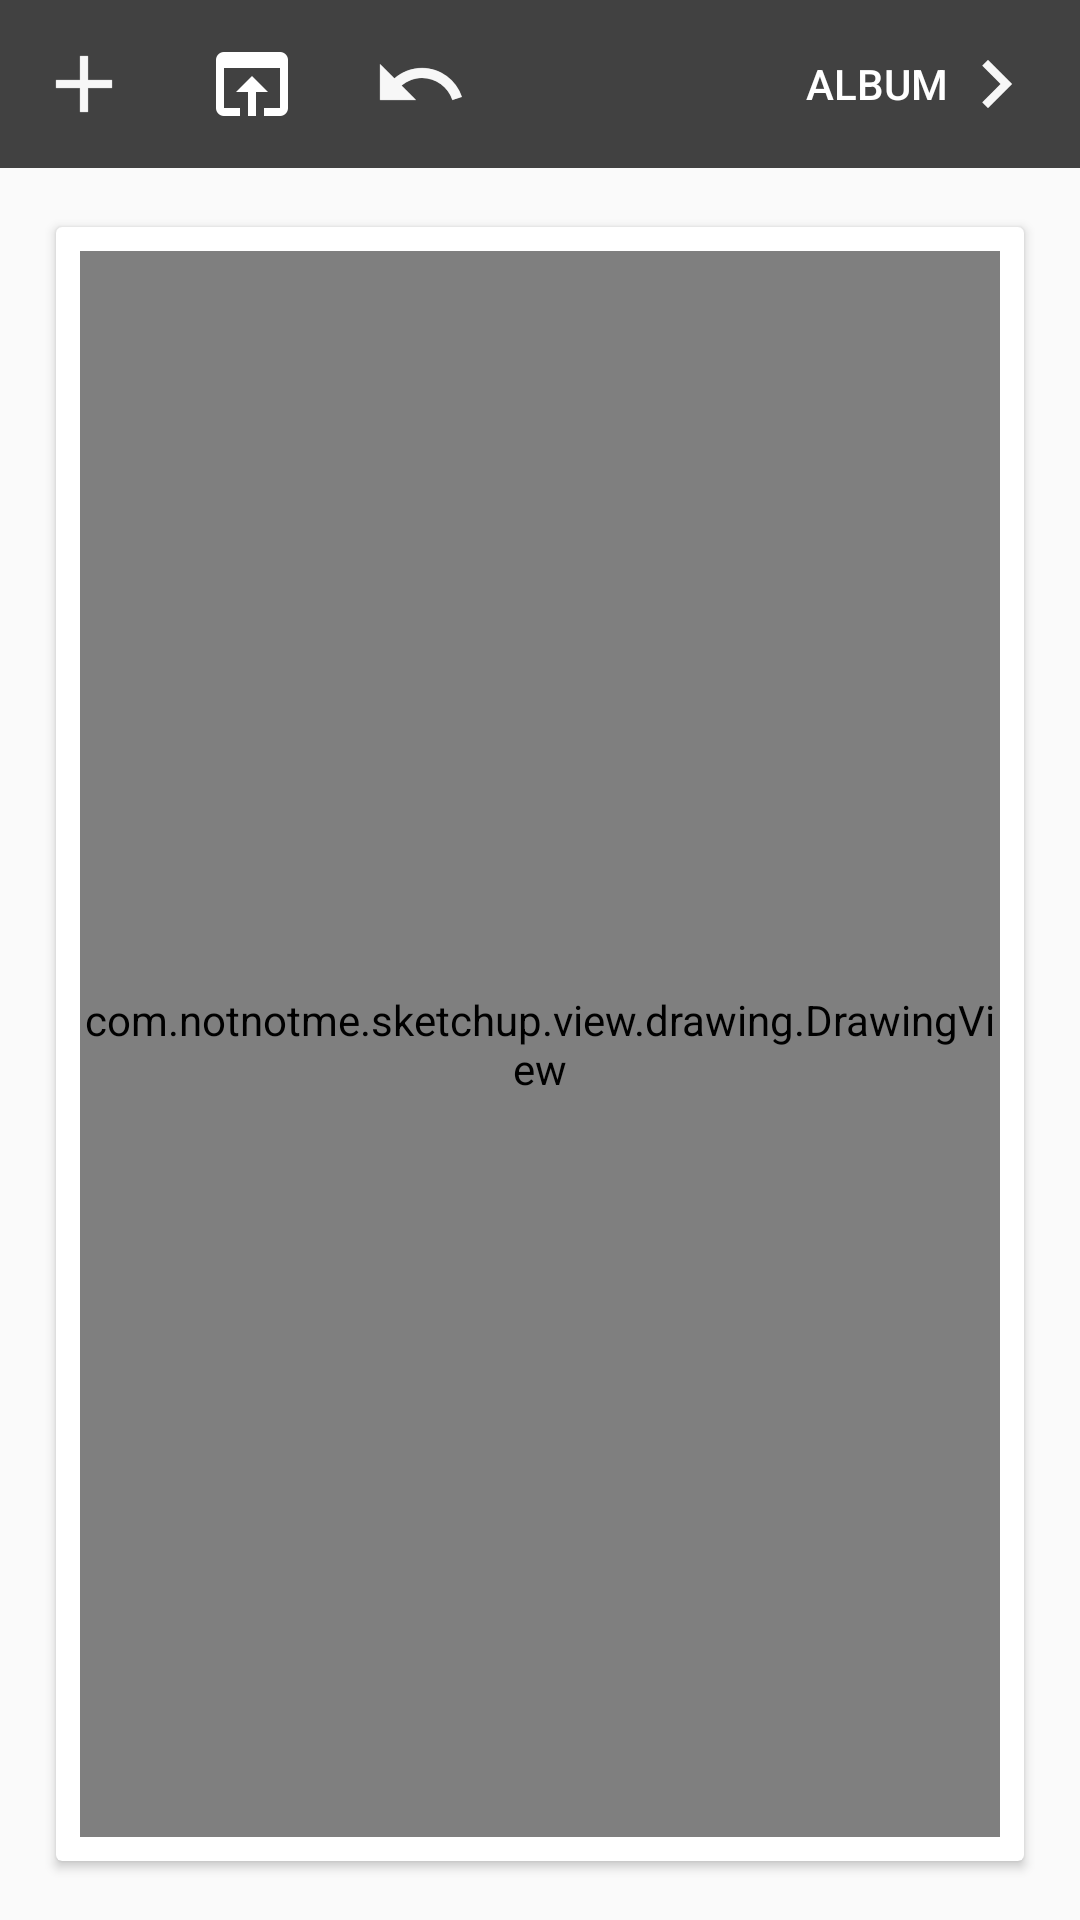

Android layout source for this screen:
<!-- AndroidManifest.xml: application theme AppTheme -->
<!-- res/layout/fragment_sketch.xml -->
<?xml version="1.0" encoding="utf-8"?>
<RelativeLayout
    xmlns:android="http://schemas.android.com/apk/res/android"
    xmlns:app="http://schemas.android.com/apk/res-auto"
    xmlns:tools="http://schemas.android.com/tools"
    android:id="@+id/coordinator"
    android:layout_width="match_parent"
    android:layout_height="match_parent"
    android:orientation="vertical"
    tools:context=".fragment.SketchFragment">

    
    <android.support.design.widget.AppBarLayout
        android:id="@+id/appbar"
        android:layout_width="match_parent"
        android:layout_height="wrap_content"
        android:theme="@style/AppTheme.AppBarOverlay">

        <android.support.v7.widget.Toolbar
            android:id="@+id/toolbar"
            android:layout_width="match_parent"
            android:layout_height="?android:actionBarSize"
            android:gravity="center"
            app:contentInsetEnd="0dp"
            app:contentInsetStart="0dp"
            app:popupTheme="@style/AppTheme.PopupOverlay">

            <LinearLayout
                android:gravity="center_vertical"
                android:layout_width="match_parent"
                android:layout_height="wrap_content"
                android:orientation="horizontal">

                <ImageButton
                    style="?android:actionButtonStyle"
                    android:layout_width="wrap_content"
                    android:layout_height="wrap_content"
                    android:id="@+id/btn_plus"
                    android:src="@mipmap/plus"
                    android:scaleType="centerInside"/>

                <ImageButton
                    style="?android:actionButtonStyle"
                    android:layout_width="wrap_content"
                    android:layout_height="wrap_content"
                    android:id="@+id/btn_tools"
                    android:src="@mipmap/tools"
                    android:scaleType="centerInside"/>

                <ImageButton
                    style="?android:actionButtonStyle"
                    android:layout_width="wrap_content"
                    android:layout_height="wrap_content"
                    android:id="@+id/undo"
                    android:src="@mipmap/undo"
                    android:scaleType="center"/>

                <Space
                    android:layout_width="0dp"
                    android:layout_height="match_parent"
                    android:layout_weight="1"/>

                <Button
                    style="?android:borderlessButtonStyle"
                    android:layout_width="wrap_content"
                    android:layout_height="wrap_content"
                    android:id="@+id/btn_albums"
                    android:drawableEnd="@mipmap/right"
                    android:text="@string/title_album"/>

            </LinearLayout>

        </android.support.v7.widget.Toolbar>

    </android.support.design.widget.AppBarLayout>


    <android.support.v7.widget.CardView
        android:layout_width="match_parent"
        android:layout_height="match_parent"
        android:layout_below="@id/appbar"
        android:layout_margin="16dp"
        app:cardUseCompatPadding="true"
        app:cardElevation="@dimen/cardview_default_elevation"
        app:cardCornerRadius="@dimen/cardview_default_radius">

        <FrameLayout
            android:layout_margin="8dp"
            android:layout_width="match_parent"
            android:layout_height="match_parent">

            <com.example.sketchup.view.drawing.DrawingView
                android:id="@+id/sketch_drawing"
                android:layout_width="match_parent"
                android:layout_height="match_parent"
                android:background="@android:color/white"/>

            <com.jsibbold.zoomage.ZoomageView
                android:id="@+id/import_image"
                android:layout_width="match_parent"
                android:layout_height="match_parent"
                android:background="@android:color/white"
                android:scaleType="fitCenter"
                android:visibility="gone"
                app:zoomage_restrictBounds="false"
                app:zoomage_animateOnReset="true"
                app:zoomage_autoResetMode="NEVER"
                app:zoomage_autoCenter="true"
                app:zoomage_zoomable="true"
                app:zoomage_translatable="true"
                app:zoomage_minScale="0.6"
                app:zoomage_maxScale="8" />

        </FrameLayout>

        <android.support.design.widget.FloatingActionButton
            android:id="@+id/import_ok"
            android:layout_width="wrap_content"
            android:layout_height="wrap_content"
            android:src="@mipmap/ic_up"
            android:layout_gravity="bottom|end"
            app:fabSize="normal"
            app:useCompatPadding="true"
            android:visibility="gone"
            tools:visibility="visible"/>

    </android.support.v7.widget.CardView>

</RelativeLayout>
<!-- resources referenced by this layout -->
<resources>
  <!-- mipmap ic_up: png bitmap (mipmap-hdpi, 559 bytes) -->
  <!-- mipmap plus: png bitmap (mipmap-hdpi, 326 bytes) -->
  <!-- mipmap right: png bitmap (mipmap-hdpi, 286 bytes) -->
  <!-- mipmap tools: png bitmap (mipmap-hdpi, 399 bytes) -->
  <!-- mipmap undo: png bitmap (mipmap-hdpi, 620 bytes) -->
  <string name="title_album">Album</string>
  <style name="AppTheme.AppBarOverlay" parent="ThemeOverlay.AppCompat.Dark.ActionBar" />
  <style name="AppTheme.PopupOverlay" parent="ThemeOverlay.AppCompat.Light" />
  <style name="AppTheme" parent="Theme.AppCompat.Light.NoActionBar">
          <item name="colorPrimary">@color/colorPrimary</item>
          <item name="colorPrimaryDark">@color/colorPrimaryDark</item>
          <item name="colorAccent">@color/colorAccent</item>
          <item name="windowActionBar">false</item>
          <item name="windowNoTitle">true</item>
      </style>
  <color name="colorPrimary">#414141</color>
  <color name="colorPrimaryDark">#292929</color>
  <color name="colorAccent">#808080</color>
</resources>
